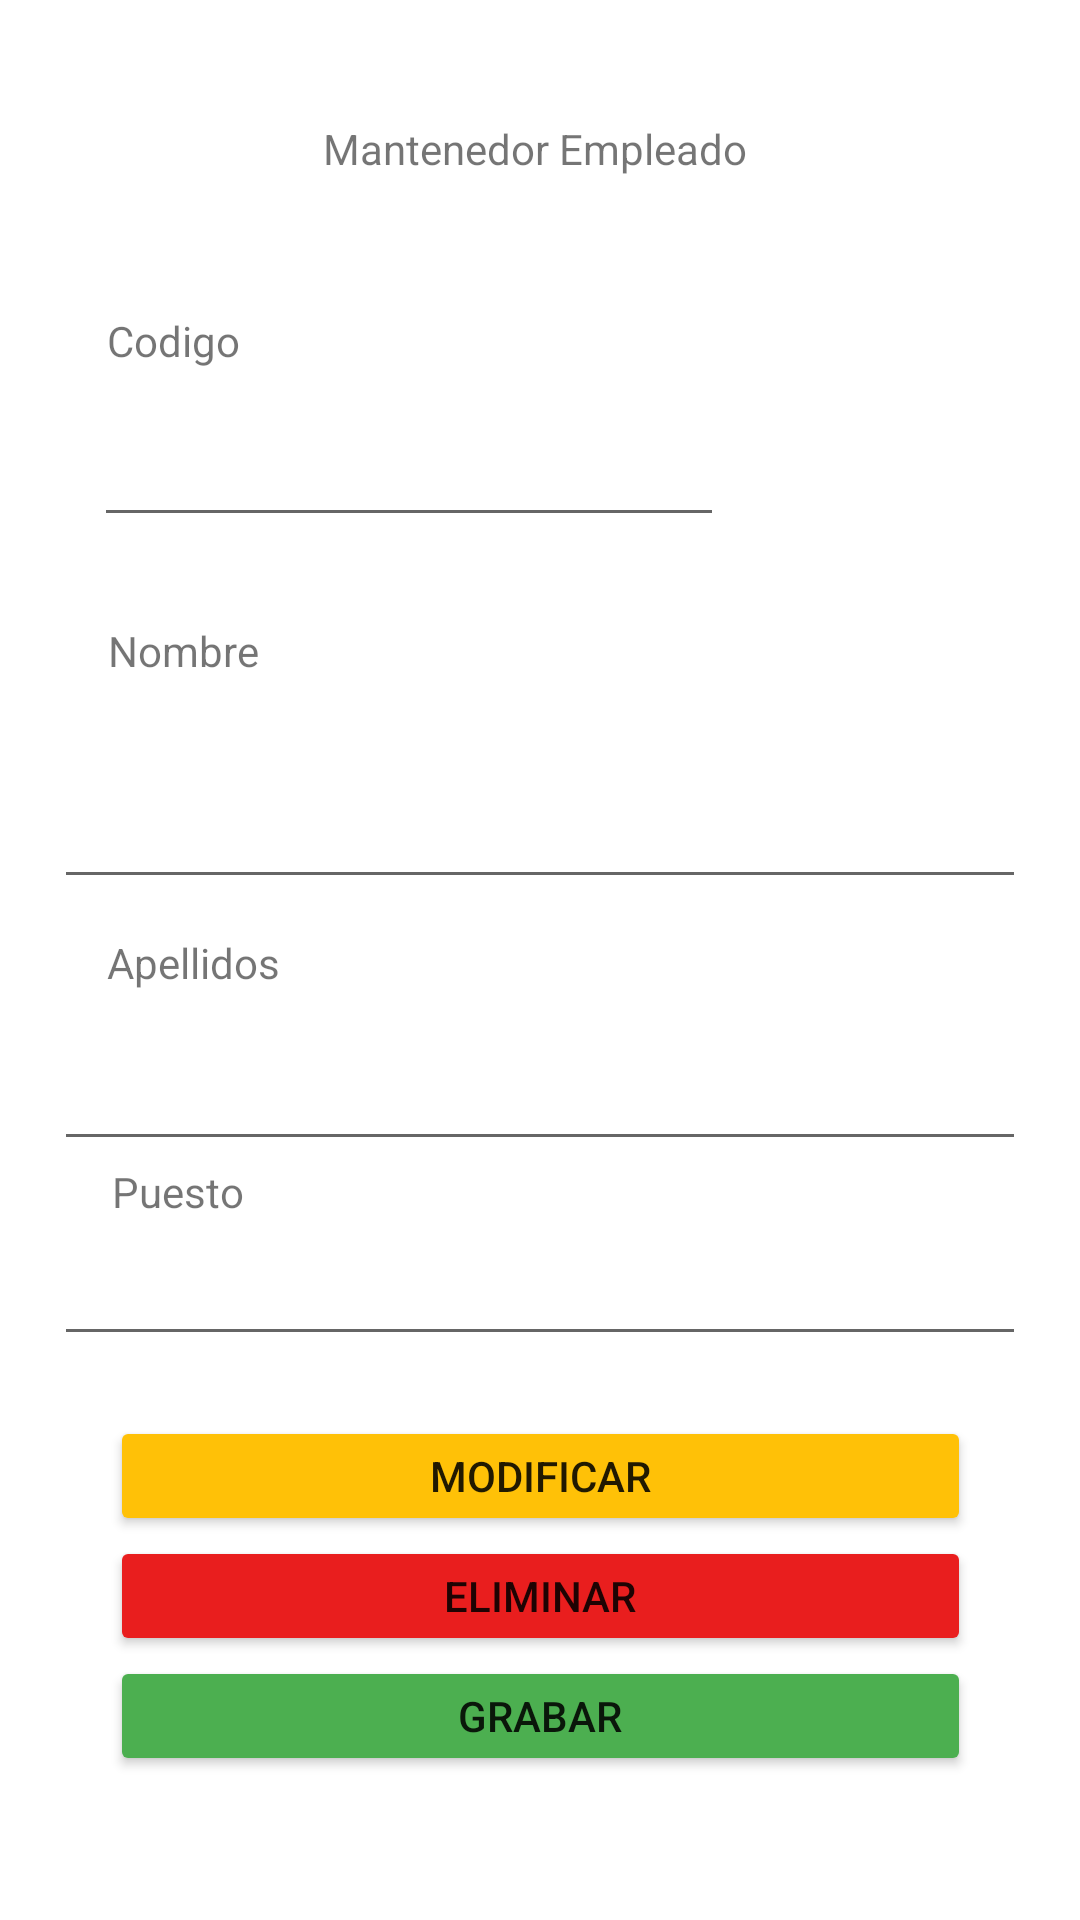

Here is an Android app screen rendered from its layout file. Give the layout XML and the strings, colors and styles it references.
<!-- AndroidManifest.xml: application theme Theme.Mantenedores -->
<!-- res/layout/activity_mantenedor_empleado.xml -->
<?xml version="1.0" encoding="utf-8"?>
<androidx.constraintlayout.widget.ConstraintLayout xmlns:android="http://schemas.android.com/apk/res/android"
    xmlns:app="http://schemas.android.com/apk/res-auto"
    xmlns:tools="http://schemas.android.com/tools"
    android:layout_width="match_parent"
    android:layout_height="match_parent"
    tools:context=".ui.views.MantenedorEmpleado">

    <TextView
        android:id="@+id/textView10"
        android:layout_width="145dp"
        android:layout_height="22dp"
        android:layout_marginTop="40dp"
        android:text="Mantenedor Empleado"
        app:layout_constraintEnd_toEndOf="parent"
        app:layout_constraintStart_toStartOf="parent"
        app:layout_constraintTop_toTopOf="parent" />

    <TextView
        android:id="@+id/textView11"
        android:layout_width="63dp"
        android:layout_height="20dp"
        android:layout_marginTop="28dp"
        android:text="Codigo"
        app:layout_constraintBottom_toTopOf="@+id/txtCodigo"
        app:layout_constraintEnd_toEndOf="parent"
        app:layout_constraintHorizontal_bias="0.12"
        app:layout_constraintStart_toStartOf="parent"
        app:layout_constraintTop_toBottomOf="@+id/textView10" />

    <EditText
        android:id="@+id/txtCodigo"
        android:layout_width="210dp"
        android:layout_height="wrap_content"
        android:ems="10"
        android:inputType="textPersonName"
        app:layout_constraintBottom_toTopOf="@+id/txtNom"
        app:layout_constraintEnd_toEndOf="parent"
        app:layout_constraintHorizontal_bias="0.208"
        app:layout_constraintStart_toStartOf="parent"
        app:layout_constraintTop_toBottomOf="@+id/textView10" />

    <TextView
        android:id="@+id/textView2"
        android:layout_width="wrap_content"
        android:layout_height="wrap_content"
        android:text="Nombre"
        app:layout_constraintBottom_toTopOf="@+id/txtNom"
        app:layout_constraintEnd_toEndOf="parent"
        app:layout_constraintHorizontal_bias="0.116"
        app:layout_constraintStart_toStartOf="parent"
        app:layout_constraintTop_toBottomOf="@+id/txtCodigo" />

    <TextView
        android:id="@+id/textView"
        android:layout_width="wrap_content"
        android:layout_height="wrap_content"
        android:text="Apellidos"
        app:layout_constraintBottom_toTopOf="@+id/txtApellido"
        app:layout_constraintEnd_toEndOf="parent"
        app:layout_constraintHorizontal_bias="0.118"
        app:layout_constraintStart_toStartOf="parent"
        app:layout_constraintTop_toBottomOf="@+id/txtNom" />

    <Button
        android:id="@+id/btnModificar"
        android:layout_width="287dp"
        android:layout_height="40dp"
        android:backgroundTint="#FFC107"
        android:text="Modificar"
        app:layout_constraintBottom_toTopOf="@+id/btnEliminar"
        app:layout_constraintEnd_toEndOf="parent"
        app:layout_constraintStart_toStartOf="parent" />

    <Button
        android:id="@+id/btnEliminar"
        android:layout_width="287dp"
        android:layout_height="40dp"
        android:backgroundTint="#E91E1E"
        android:text="Eliminar"
        app:layout_constraintBottom_toTopOf="@+id/btnGrabar"
        app:layout_constraintEnd_toEndOf="parent"
        app:layout_constraintStart_toStartOf="parent" />

    <Button
        android:id="@+id/btnGrabar"
        android:layout_width="287dp"
        android:layout_height="40dp"
        android:layout_marginBottom="48dp"
        android:backgroundTint="#4CAF50"
        android:text="Grabar"
        app:layout_constraintBottom_toBottomOf="parent"
        app:layout_constraintEnd_toEndOf="parent"
        app:layout_constraintStart_toStartOf="parent" />

    <TextView
        android:id="@+id/textView6"
        android:layout_width="wrap_content"
        android:layout_height="wrap_content"
        android:text="Puesto"
        app:layout_constraintBottom_toTopOf="@+id/txtPuesto"
        app:layout_constraintEnd_toEndOf="parent"
        app:layout_constraintHorizontal_bias="0.118"
        app:layout_constraintStart_toStartOf="parent"
        app:layout_constraintTop_toBottomOf="@+id/txtApellido" />

    <EditText
        android:id="@+id/txtPuesto"
        android:layout_width="324dp"
        android:layout_height="45dp"
        android:ems="10"
        android:inputType="textPersonName"
        app:layout_constraintBottom_toTopOf="@+id/btnModificar"
        app:layout_constraintEnd_toEndOf="parent"
        app:layout_constraintStart_toStartOf="parent"
        app:layout_constraintTop_toBottomOf="@+id/txtApellido" />

    <EditText
        android:id="@+id/txtApellido"
        android:layout_width="324dp"
        android:layout_height="45dp"
        android:layout_marginTop="280dp"
        android:ems="10"
        android:inputType="textPersonName"
        app:layout_constraintEnd_toEndOf="parent"
        app:layout_constraintStart_toStartOf="parent"
        app:layout_constraintTop_toBottomOf="@+id/textView10" />

    <EditText
        android:id="@+id/txtNom"
        android:layout_width="324dp"
        android:layout_height="45dp"
        android:layout_marginTop="150dp"
        android:ems="10"
        android:inputType="textPersonName"
        app:layout_constraintBottom_toTopOf="@+id/txtApellido"
        app:layout_constraintEnd_toEndOf="parent"
        app:layout_constraintStart_toStartOf="parent"
        app:layout_constraintTop_toBottomOf="@+id/textView10" />

</androidx.constraintlayout.widget.ConstraintLayout>
<!-- resources referenced by this layout -->
<resources>
  <style name="Theme.Mantenedores" parent="Theme.MaterialComponents.DayNight.DarkActionBar">
          
          <item name="colorPrimary">@color/purple_500</item>
          <item name="colorPrimaryVariant">@color/purple_700</item>
          <item name="colorOnPrimary">@color/white</item>
          
          <item name="colorSecondary">@color/teal_200</item>
          <item name="colorSecondaryVariant">@color/teal_700</item>
          <item name="colorOnSecondary">@color/black</item>
          
          <item name="android:statusBarColor">?attr/colorPrimaryVariant</item>
          
      </style>
  <color name="purple_500">#FF6200EE</color>
  <color name="purple_700">#FF3700B3</color>
  <color name="white">#FFFFFFFF</color>
  <color name="teal_200">#FF03DAC5</color>
  <color name="teal_700">#FF018786</color>
  <color name="black">#FF000000</color>
</resources>
